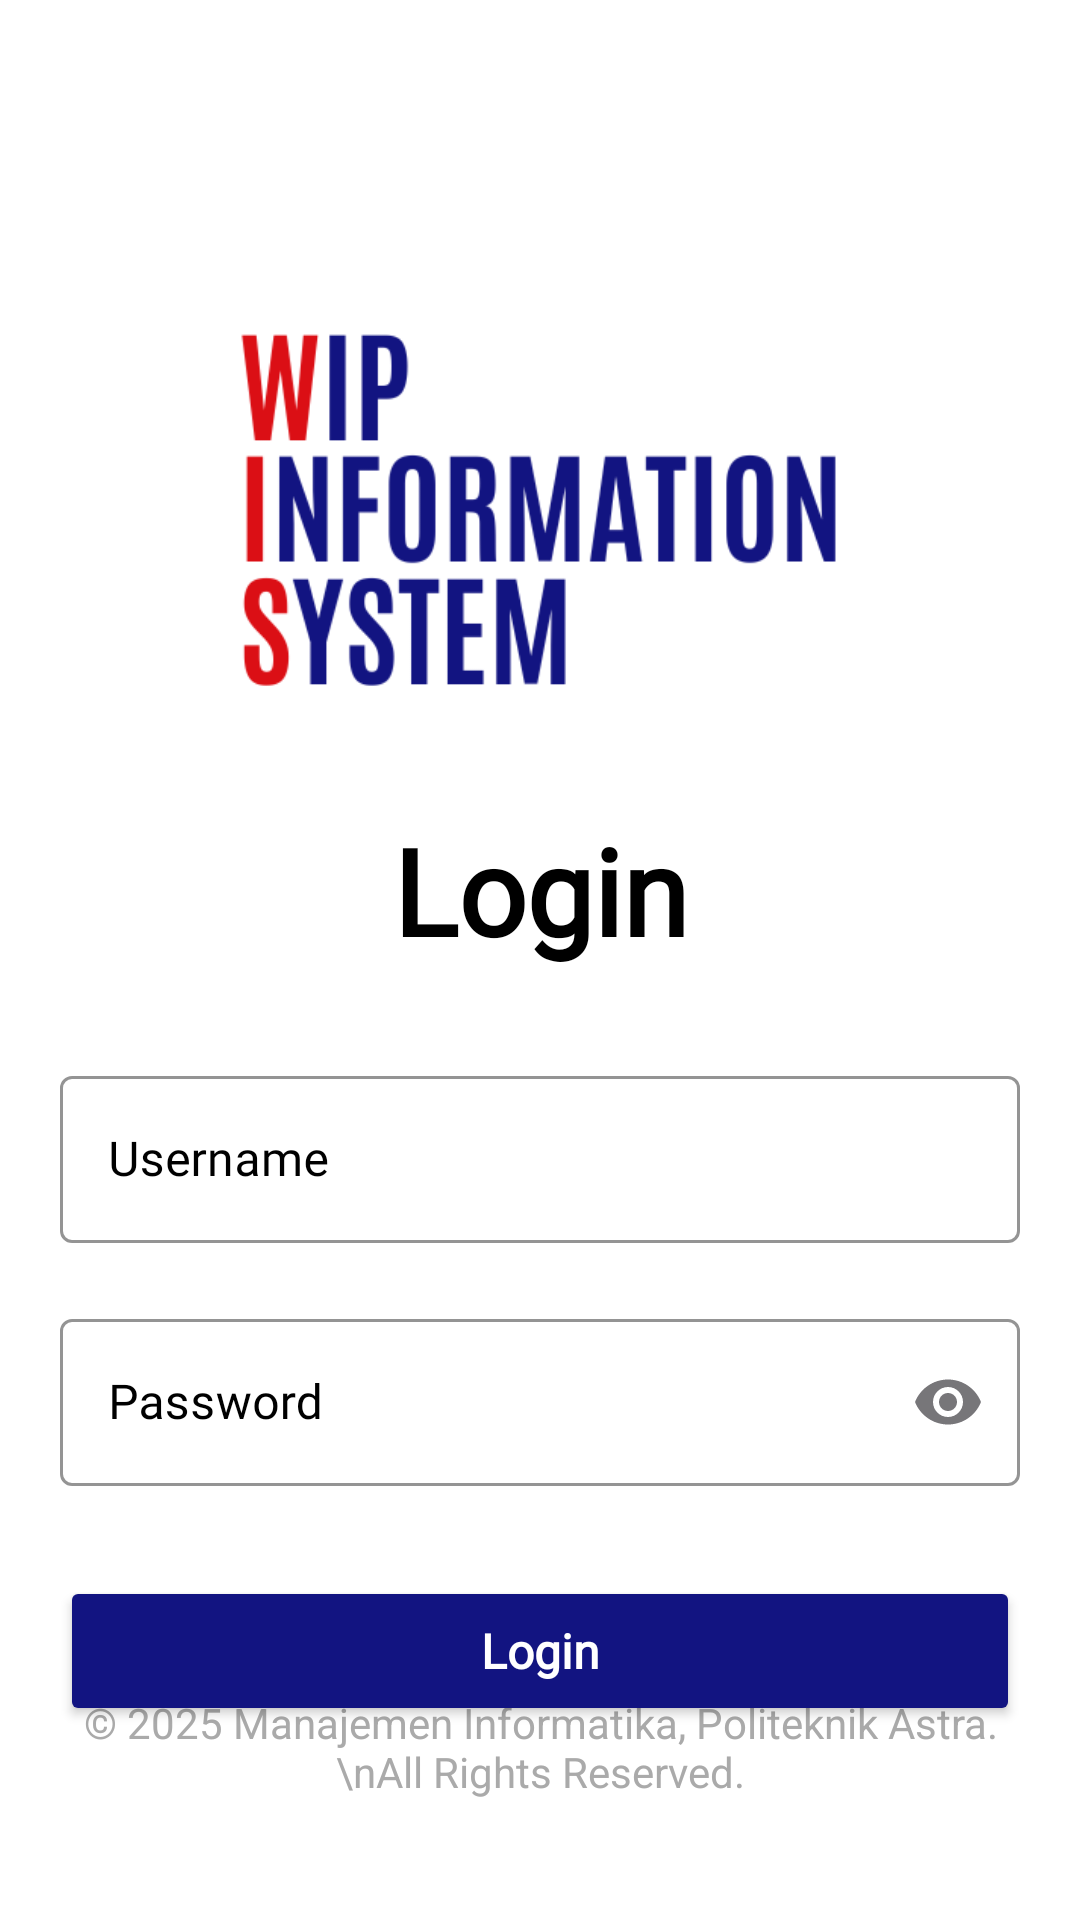

Android layout source for this screen:
<!-- AndroidManifest.xml: application theme Theme.Wipinformationsystemmobile -->
<!-- res/layout/activity_login.xml -->
<?xml version="1.0" encoding="utf-8"?>
<androidx.constraintlayout.widget.ConstraintLayout
    xmlns:android="http://schemas.android.com/apk/res/android"
    xmlns:app="http://schemas.android.com/apk/res-auto"
    android:layout_width="match_parent"
    android:layout_height="match_parent"
    android:background="@android:color/white"
    android:padding="20dp">

    
    <ImageView
        android:id="@+id/imgWip"
        android:layout_width="200dp"
        android:layout_height="200dp"
        android:layout_marginTop="50dp"
        app:layout_constraintTop_toTopOf="parent"
        app:layout_constraintStart_toStartOf="parent"
        app:layout_constraintEnd_toEndOf="parent"
        app:srcCompat="@drawable/wis_icon" />

    
    <TextView
        android:id="@+id/txtLoginTitle"
        android:layout_width="wrap_content"
        android:layout_height="wrap_content"
        android:text="Login"
        android:textSize="40sp"
        android:textStyle="bold"
        android:textColor="@android:color/black"
        android:fontFamily="@font/sfprodisplayregular"
        app:layout_constraintTop_toBottomOf="@id/imgWip"
        app:layout_constraintStart_toStartOf="parent"
        app:layout_constraintEnd_toEndOf="parent"
        android:layout_marginTop="0dp"/>

    
    <com.google.android.material.textfield.TextInputLayout
        android:id="@+id/textInputUsername"
        style="@style/TextInputLayoutHintStyle"
        android:layout_width="0dp"
        android:layout_height="wrap_content"
        app:layout_constraintTop_toBottomOf="@id/txtLoginTitle"
        app:layout_constraintStart_toStartOf="parent"
        app:layout_constraintEnd_toEndOf="parent"
        android:layout_marginTop="30dp"
        app:boxStrokeColor="@color/blue">

        <EditText
            android:id="@+id/username"
            android:layout_width="match_parent"
            android:layout_height="wrap_content"
            android:hint="Username"
            android:inputType="textPersonName"
            android:fontFamily="@font/sfprodisplayregular"
            android:textColor="@android:color/black"
            android:textCursorDrawable="@null"
            android:backgroundTint="@android:color/black"
            app:hintTextColor="@android:color/black" />
    </com.google.android.material.textfield.TextInputLayout>

    
    <com.google.android.material.textfield.TextInputLayout
        android:id="@+id/textInputPassword"
        style="@style/TextInputLayoutHintStyle"
        android:layout_width="0dp"
        android:layout_height="wrap_content"
        app:layout_constraintTop_toBottomOf="@id/textInputUsername"
        app:layout_constraintStart_toStartOf="parent"
        app:layout_constraintEnd_toEndOf="parent"
        android:layout_marginTop="20dp"
        app:endIconMode="password_toggle"
        app:boxStrokeColor="@color/blue">

        <EditText
            android:id="@+id/password"
            android:layout_width="match_parent"
            android:layout_height="wrap_content"
            android:hint="Password"
            android:inputType="textPassword"
            android:fontFamily="@font/sfprodisplayregular"
            android:textColor="@android:color/black"
            android:textCursorDrawable="@null"
            android:backgroundTint="@android:color/black"
            app:hintTextColor="@android:color/black" />
    </com.google.android.material.textfield.TextInputLayout>

    
    <Button
        android:id="@+id/btnLogin"
        android:layout_width="0dp"
        android:layout_height="50dp"
        android:text="Login"
        android:textAllCaps="false"
        android:textColor="@android:color/white"
        android:textSize="16sp"
        android:textStyle="bold"
        android:fontFamily="@font/sfprodisplayregular"
        android:backgroundTint="@color/blue"
        app:layout_constraintTop_toBottomOf="@id/textInputPassword"
        app:layout_constraintStart_toStartOf="parent"
        app:layout_constraintEnd_toEndOf="parent"
        android:layout_marginTop="30dp"
        app:cornerRadius="8dp"/>

    
    <TextView
        android:id="@+id/errorText"
        android:layout_width="wrap_content"
        android:layout_height="wrap_content"
        android:text=""
        android:textSize="14sp"
        android:textColor="@android:color/holo_red_dark"
        android:visibility="gone"
        android:fontFamily="@font/sfprodisplayregular"
        app:layout_constraintTop_toBottomOf="@id/btnLogin"
        app:layout_constraintStart_toStartOf="parent"
        app:layout_constraintEnd_toEndOf="parent"
        android:layout_marginTop="10dp"/>

    
    <TextView
        android:id="@+id/version_text"
        android:layout_width="wrap_content"
        android:layout_height="wrap_content"
        android:text="Versi 1.0"
        android:textSize="14sp"
        android:textColor="@android:color/darker_gray"
        android:layout_marginBottom="10dp"
        app:layout_constraintBottom_toTopOf="@id/copyright_text"
        app:layout_constraintStart_toStartOf="parent"
        app:layout_constraintEnd_toEndOf="parent" />

    
    <TextView
        android:id="@+id/copyright_text"
        android:layout_width="wrap_content"
        android:layout_height="wrap_content"
        android:text="© 2025 Manajemen Informatika, Politeknik Astra.\nAll Rights Reserved."
        android:textAlignment="center"
        android:gravity="center"
        android:textSize="14sp"
        android:textColor="@android:color/darker_gray"
        android:layout_marginBottom="20dp"
        app:layout_constraintBottom_toBottomOf="parent"
        app:layout_constraintStart_toStartOf="parent"
        app:layout_constraintEnd_toEndOf="parent" />

</androidx.constraintlayout.widget.ConstraintLayout>
<!-- resources referenced by this layout -->
<resources>
  <color name="blue">#121481</color>
  <!-- drawable wis_icon: png bitmap (drawable, 16828 bytes) -->
  <style name="TextInputLayoutHintStyle" parent="Widget.MaterialComponents.TextInputLayout.OutlinedBox">
          <item name="android:textColorHint">@android:color/black</item>
      </style>
  <style name="Theme.Wipinformationsystemmobile" parent="Base.Theme.Wipinformationsystemmobile" />
  <style name="Base.Theme.Wipinformationsystemmobile" parent="Theme.Material3.DayNight.NoActionBar">
          
          <item name="colorPrimary">#1565c0</item>
          <item name="colorPrimaryVariant">#003c8f</item>
          <item name="colorOnPrimary">#5e92f3</item>
          
          <item name="colorSecondary">#5e92f3</item>
          <item name="colorSecondaryVariant">#003c8f</item>
          <item name="colorOnSecondary">@color/black</item>
      </style>
  <color name="black">#FF000000</color>
</resources>
